The GitHub repository sepehrtaji-dev/Laliga_teams_logo_CNN contains a labelled image folder "split_data" with 20 categories: Athletic Bilbao, Atletico Madrid, Barcelona, Celta Vigo, Deportivo Alaves, Espanyol, Getafe, Girona, Las Palmas, Leganes, Mallorca, Osasuna, Rayo Vallecano, Real Betis, Real Madrid, Real Sociedad, Real Valladolid, Sevilla, Valencia, Villarreal. Examples follow, each with its label.

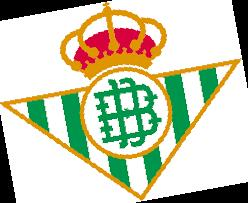
Label: Real Betis

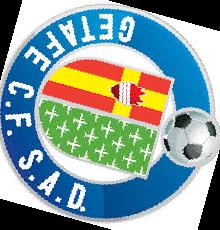
Label: Getafe

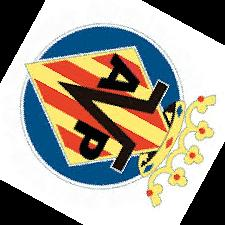
Label: Villarreal

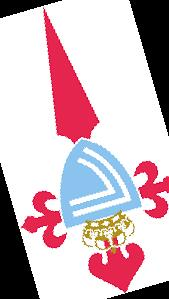
Label: Celta Vigo

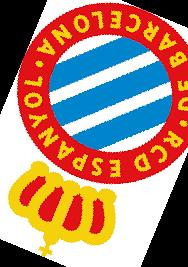
Label: Espanyol

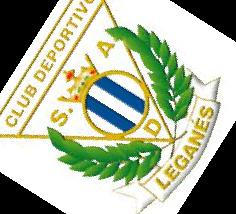
Label: Leganes
